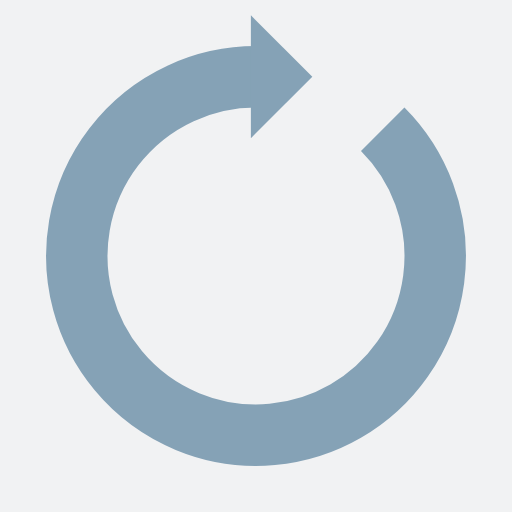
t = 0.00 s
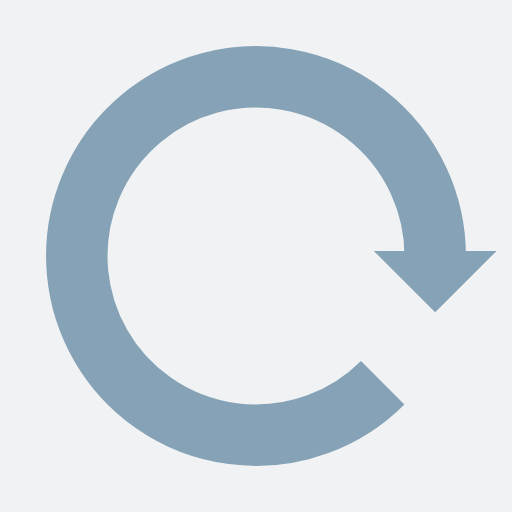
t = 0.25 s
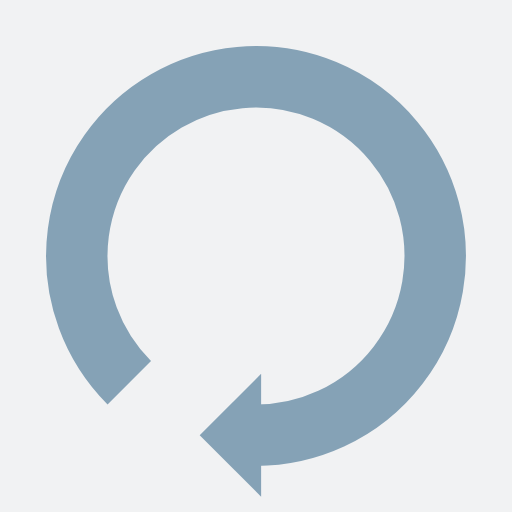
t = 0.50 s
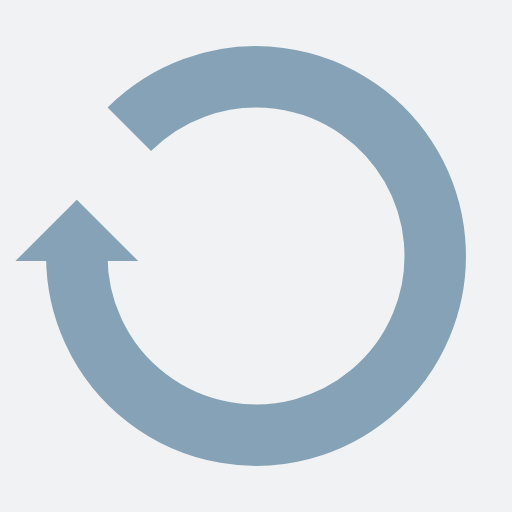
t = 0.75 s

The animated SVG that drew these frames (rendered in a browser with its animation timeline set to each time). Animation: 1 SMIL element (animateTransform=1); one cycle of 1.00 s, repeats indefinitely.

<?xml version="1.0" encoding="utf-8"?>
<svg xmlns="http://www.w3.org/2000/svg" xmlns:xlink="http://www.w3.org/1999/xlink" style="margin: auto; background: rgb(241, 242, 243); display: block; shape-rendering: auto;" width="200px" height="200px" viewBox="0 0 100 100" preserveAspectRatio="xMidYMid">
<g>
  <path d="M50 15A35 35 0 1 0 74.74873734152916 25.251262658470843" fill="none" stroke="#85a2b6" stroke-width="12"></path>
  <path d="M49 3L49 27L61 15L49 3" fill="#85a2b6"></path>
  <animateTransform attributeName="transform" type="rotate" repeatCount="indefinite" dur="1s" values="0 50 50;360 50 50" keyTimes="0;1"></animateTransform>
</g>
<!-- [ldio] generated by https://loading.io/ --></svg>